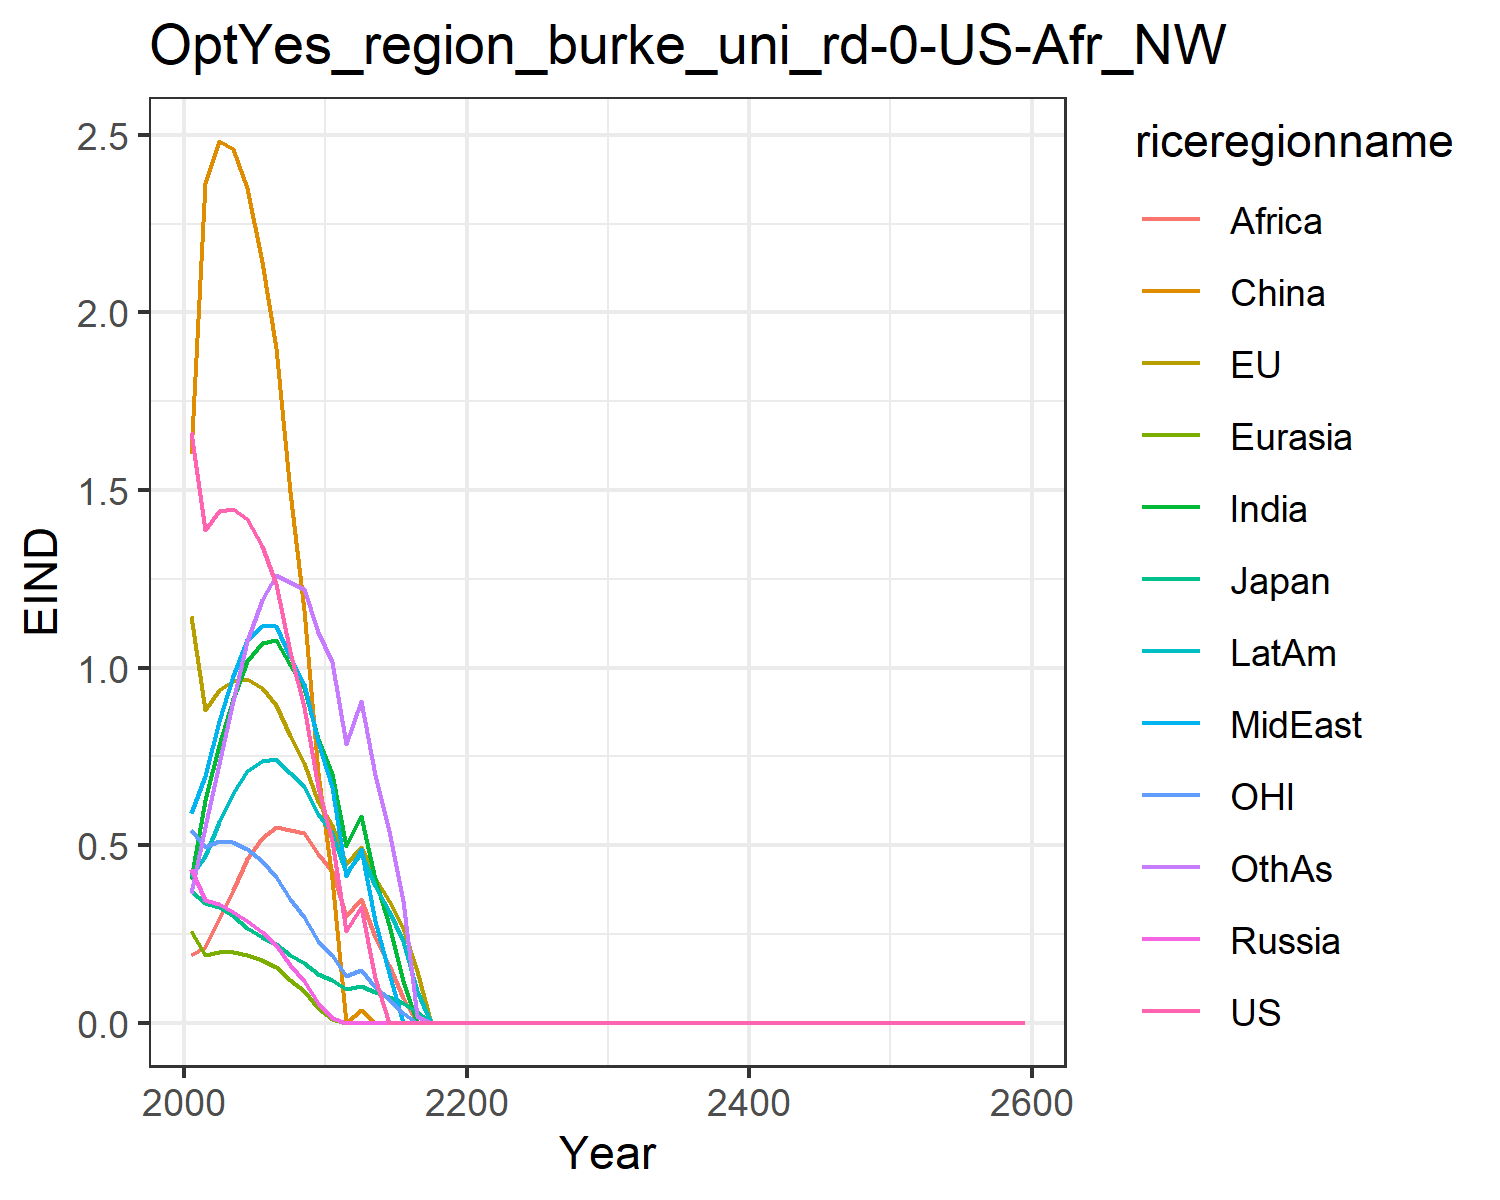

The data file committed next to this chart (first rows):
1.6621334550980102, 1.1460506191660516, 0.3699659257424831, 0.43123618180564005, 0.2566662932747705, 1.6007411280266048, 0.4051515896926559, 0.5896749604345518, 0.19137708401697257, 0.4122723985071479, 0.541778261497279, 0.3639521027378334
1.386, 0.8807, 0.3383, 0.3463, 0.1908, 2.365, 0.6272, 0.6952, 0.2117, 0.4685, 0.4954, 0.5511
1.44, 0.9369, 0.3248, 0.3351, 0.1988, 2.482, 0.782, 0.849, 0.2908, 0.5659, 0.5115, 0.7291
1.445, 0.9622, 0.3006, 0.3124, 0.1979, 2.46, 0.9127, 0.9773, 0.3749, 0.6473, 0.5082, 0.907
1.418, 0.9671, 0.2672, 0.2871, 0.1915, 2.351, 1.02, 1.079, 0.4601, 0.7079, 0.4899, 1.074
1.341, 0.9409, 0.242, 0.2552, 0.1766, 2.143, 1.07, 1.118, 0.5188, 0.7356, 0.4543, 1.19
1.234, 0.8956, 0.2211, 0.2195, 0.1567, 1.9, 1.079, 1.116, 0.5513, 0.7424, 0.4109, 1.261
1.044, 0.806, 0.1915, 0.1623, 0.1193, 1.494, 1.007, 1.03, 0.5422, 0.7021, 0.3474, 1.241
0.8896, 0.7317, 0.1676, 0.1161, 0.08778, 1.162, 0.9424, 0.9545, 0.5339, 0.6669, 0.2968, 1.222
0.6639, 0.6216, 0.1377, 0.05406, 0.04198, 0.7033, 0.7987, 0.7909, 0.4757, 0.5864, 0.2313, 1.101
0.5108, 0.5558, 0.1202, 0.0138, 0.01086, 0.405, 0.7005, 0.6645, 0.4265, 0.5344, 0.1908, 1.016
0.2593, 0.4465, 0.09518, 0.0, 0.0, 0.0, 0.4977, 0.4135, 0.3015, 0.4225, 0.1302, 0.7852
0.3247, 0.4945, 0.1044, 0.0, 0.0, 0.03634, 0.581, 0.4887, 0.3488, 0.479, 0.1475, 0.907
0.1267, 0.4065, 0.08499, 0.0, 0.0, 0.0, 0.4056, 0.2858, 0.2415, 0.3841, 0.1001, 0.6965
0.0, 0.3434, 0.07114, 0.0, 0.0, 0.0, 0.2754, 0.1386, 0.1628, 0.3147, 0.06625, 0.5404
0.0, 0.2676, 0.05498, 0.0, 0.0, 0.0, 0.1178, 0.0, 0.06909, 0.2291, 0.02771, 0.3439
0.0, 0.1461, 0.02979, 0.0, 0.0, 0.0, 0.0, 0.0, 0.0, 0.08913, 0.0, 0.01762
0.0, 0.0, 0.0, 0.0, 0.0, 0.0, 0.0, 0.0, 0.0, 0.0, 0.0, 0.0
0.0, 0.0, 0.0, 0.0, 0.0, 0.0, 0.0, 0.0, 0.0, 0.0, 0.0, 0.0
0.0, 0.0, 0.0, 0.0, 0.0, 0.0, 0.0, 0.0, 0.0, 0.0, 0.0, 0.0
0.0, 0.0, 0.0, 0.0, 0.0, 0.0, 0.0, 0.0, 0.0, 0.0, 0.0, 0.0
0.0, 0.0, 0.0, 0.0, 0.0, 0.0, 0.0, 0.0, 0.0, 0.0, 0.0, 0.0
0.0, 0.0, 0.0, 0.0, 0.0, 0.0, 0.0, 0.0, 0.0, 0.0, 0.0, 0.0
0.0, 0.0, 0.0, 0.0, 0.0, 0.0, 0.0, 0.0, 0.0, 0.0, 0.0, 0.0
0.0, 0.0, 0.0, 0.0, 0.0, 0.0, 0.0, 0.0, 0.0, 0.0, 0.0, 0.0
0.0, 0.0, 0.0, 0.0, 0.0, 0.0, 0.0, 0.0, 0.0, 0.0, 0.0, 0.0
0.0, 0.0, 0.0, 0.0, 0.0, 0.0, 0.0, 0.0, 0.0, 0.0, 0.0, 0.0
0.0, 0.0, 0.0, 0.0, 0.0, 0.0, 0.0, 0.0, 0.0, 0.0, 0.0, 0.0
0.0, 0.0, 0.0, 0.0, 0.0, 0.0, 0.0, 0.0, 0.0, 0.0, 0.0, 0.0
0.0, 0.0, 0.0, 0.0, 0.0, 0.0, 0.0, 0.0, 0.0, 0.0, 0.0, 0.0
0.0, 0.0, 0.0, 0.0, 0.0, 0.0, 0.0, 0.0, 0.0, 0.0, 0.0, 0.0
0.0, 0.0, 0.0, 0.0, 0.0, 0.0, 0.0, 0.0, 0.0, 0.0, 0.0, 0.0
0.0, 0.0, 0.0, 0.0, 0.0, 0.0, 0.0, 0.0, 0.0, 0.0, 0.0, 0.0
0.0, 0.0, 0.0, 0.0, 0.0, 0.0, 0.0, 0.0, 0.0, 0.0, 0.0, 0.0
0.0, 0.0, 0.0, 0.0, 0.0, 0.0, 0.0, 0.0, 0.0, 0.0, 0.0, 0.0
0.0, 0.0, 0.0, 0.0, 0.0, 0.0, 0.0, 0.0, 0.0, 0.0, 0.0, 0.0
0.0, 0.0, 0.0, 0.0, 0.0, 0.0, 0.0, 0.0, 0.0, 0.0, 0.0, 0.0
0.0, 0.0, 0.0, 0.0, 0.0, 0.0, 0.0, 0.0, 0.0, 0.0, 0.0, 0.0
0.0, 0.0, 0.0, 0.0, 0.0, 0.0, 0.0, 0.0, 0.0, 0.0, 0.0, 0.0
0.0, 0.0, 0.0, 0.0, 0.0, 0.0, 0.0, 0.0, 0.0, 0.0, 0.0, 0.0
0.0, 0.0, 0.0, 0.0, 0.0, 0.0, 0.0, 0.0, 0.0, 0.0, 0.0, 0.0
0.0, 0.0, 0.0, 0.0, 0.0, 0.0, 0.0, 0.0, 0.0, 0.0, 0.0, 0.0
0.0, 0.0, 0.0, 0.0, 0.0, 0.0, 0.0, 0.0, 0.0, 0.0, 0.0, 0.0
0.0, 0.0, 0.0, 0.0, 0.0, 0.0, 0.0, 0.0, 0.0, 0.0, 0.0, 0.0
0.0, 0.0, 0.0, 0.0, 0.0, 0.0, 0.0, 0.0, 0.0, 0.0, 0.0, 0.0
0.0, 0.0, 0.0, 0.0, 0.0, 0.0, 0.0, 0.0, 0.0, 0.0, 0.0, 0.0
0.0, 0.0, 0.0, 0.0, 0.0, 0.0, 0.0, 0.0, 0.0, 0.0, 0.0, 0.0
0.0, 0.0, 0.0, 0.0, 0.0, 0.0, 0.0, 0.0, 0.0, 0.0, 0.0, 0.0
0.0, 0.0, 0.0, 0.0, 0.0, 0.0, 0.0, 0.0, 0.0, 0.0, 0.0, 0.0
0.0, 0.0, 0.0, 0.0, 0.0, 0.0, 0.0, 0.0, 0.0, 0.0, 0.0, 0.0
0.0, 0.0, 0.0, 0.0, 0.0, 0.0, 0.0, 0.0, 0.0, 0.0, 0.0, 0.0
0.0, 0.0, 0.0, 0.0, 0.0, 0.0, 0.0, 0.0, 0.0, 0.0, 0.0, 0.0
0.0, 0.0, 0.0, 0.0, 0.0, 0.0, 0.0, 0.0, 0.0, 0.0, 0.0, 0.0
0.0, 0.0, 0.0, 0.0, 0.0, 0.0, 0.0, 0.0, 0.0, 0.0, 0.0, 0.0
0.0, 0.0, 0.0, 0.0, 0.0, 0.0, 0.0, 0.0, 0.0, 0.0, 0.0, 0.0
0.0, 0.0, 0.0, 0.0, 0.0, 0.0, 0.0, 0.0, 0.0, 0.0, 0.0, 0.0
0.0, 0.0, 0.0, 0.0, 0.0, 0.0, 0.0, 0.0, 0.0, 0.0, 0.0, 0.0
0.0, 0.0, 0.0, 0.0, 0.0, 0.0, 0.0, 0.0, 0.0, 0.0, 0.0, 0.0
0.0, 0.0, 0.0, 0.0, 0.0, 0.0, 0.0, 0.0, 0.0, 0.0, 0.0, 0.0
0.0, 0.0, 0.0, 0.0, 0.0, 0.0, 0.0, 0.0, 0.0, 0.0, 0.0, 0.0
